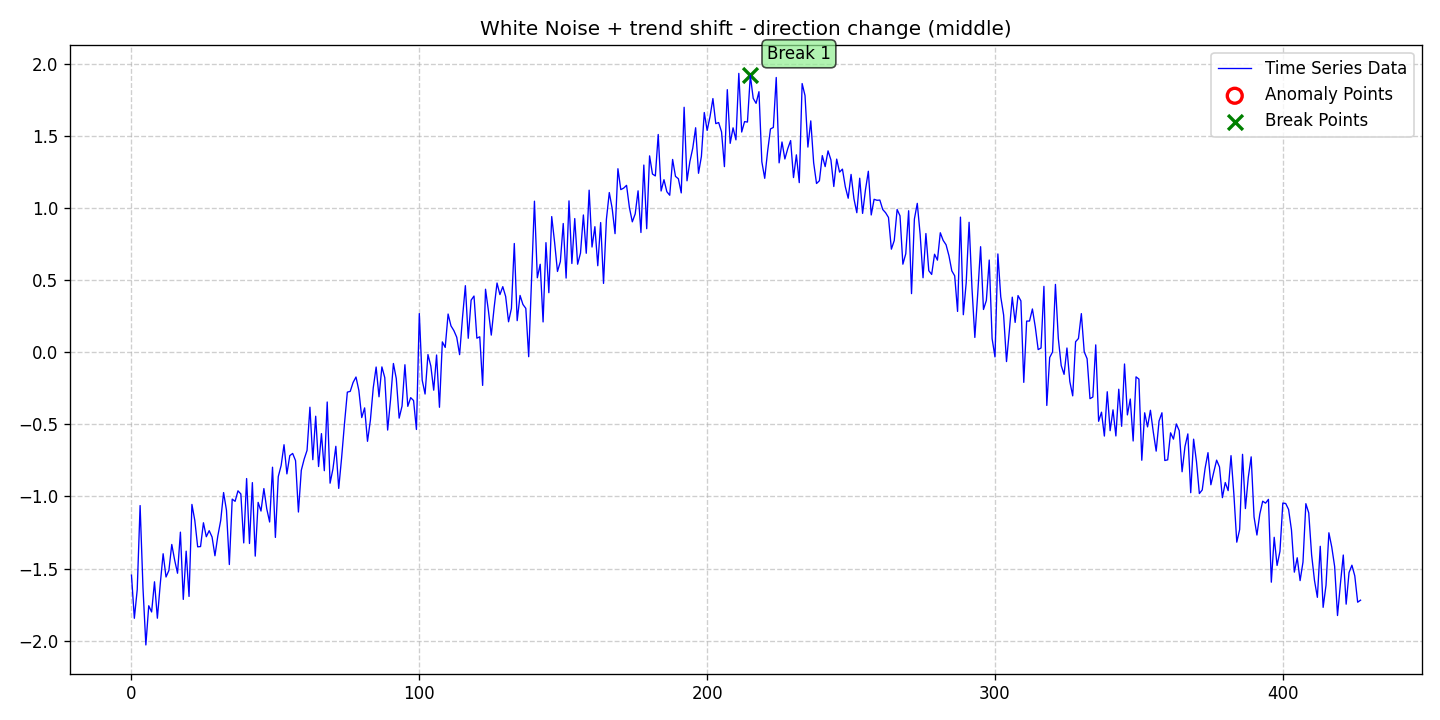

The table this chart was drawn from, first rows:
date, data, stationary, det_lin_up, det_lin_down, det_quad, det_cubic, det_exp, det_damped, stoc_trend, volatility, single_seas, multiple_seas, point_anom_single, point_anom_multi, collect_anom, context_anom, mean_shift, var_shift, trend_shift, point_anom_count, point_anom_location, point_anom_point, collect_anom_count
2020-01-01, -1.545, 0, 0, 0, 0, 0, 0, 0, 0, 0, 0, 0, 0, 0, 0, 0, 0, 0, 1, 0, none, , 0
2020-01-02, -1.844, 0, 0, 0, 0, 0, 0, 0, 0, 0, 0, 0, 0, 0, 0, 0, 0, 0, 1, 0, none, , 0
2020-01-03, -1.646, 0, 0, 0, 0, 0, 0, 0, 0, 0, 0, 0, 0, 0, 0, 0, 0, 0, 1, 0, none, , 0
2020-01-04, -1.063, 0, 0, 0, 0, 0, 0, 0, 0, 0, 0, 0, 0, 0, 0, 0, 0, 0, 1, 0, none, , 0
2020-01-05, -1.634, 0, 0, 0, 0, 0, 0, 0, 0, 0, 0, 0, 0, 0, 0, 0, 0, 0, 1, 0, none, , 0
2020-01-06, -2.029, 0, 0, 0, 0, 0, 0, 0, 0, 0, 0, 0, 0, 0, 0, 0, 0, 0, 1, 0, none, , 0
2020-01-07, -1.757, 0, 0, 0, 0, 0, 0, 0, 0, 0, 0, 0, 0, 0, 0, 0, 0, 0, 1, 0, none, , 0
2020-01-08, -1.8, 0, 0, 0, 0, 0, 0, 0, 0, 0, 0, 0, 0, 0, 0, 0, 0, 0, 1, 0, none, , 0
2020-01-09, -1.591, 0, 0, 0, 0, 0, 0, 0, 0, 0, 0, 0, 0, 0, 0, 0, 0, 0, 1, 0, none, , 0
2020-01-10, -1.844, 0, 0, 0, 0, 0, 0, 0, 0, 0, 0, 0, 0, 0, 0, 0, 0, 0, 1, 0, none, , 0
2020-01-11, -1.607, 0, 0, 0, 0, 0, 0, 0, 0, 0, 0, 0, 0, 0, 0, 0, 0, 0, 1, 0, none, , 0
2020-01-12, -1.397, 0, 0, 0, 0, 0, 0, 0, 0, 0, 0, 0, 0, 0, 0, 0, 0, 0, 1, 0, none, , 0
2020-01-13, -1.558, 0, 0, 0, 0, 0, 0, 0, 0, 0, 0, 0, 0, 0, 0, 0, 0, 0, 1, 0, none, , 0
2020-01-14, -1.513, 0, 0, 0, 0, 0, 0, 0, 0, 0, 0, 0, 0, 0, 0, 0, 0, 0, 1, 0, none, , 0
2020-01-15, -1.333, 0, 0, 0, 0, 0, 0, 0, 0, 0, 0, 0, 0, 0, 0, 0, 0, 0, 1, 0, none, , 0
2020-01-16, -1.441, 0, 0, 0, 0, 0, 0, 0, 0, 0, 0, 0, 0, 0, 0, 0, 0, 0, 1, 0, none, , 0
2020-01-17, -1.532, 0, 0, 0, 0, 0, 0, 0, 0, 0, 0, 0, 0, 0, 0, 0, 0, 0, 1, 0, none, , 0
2020-01-18, -1.247, 0, 0, 0, 0, 0, 0, 0, 0, 0, 0, 0, 0, 0, 0, 0, 0, 0, 1, 0, none, , 0
2020-01-19, -1.713, 0, 0, 0, 0, 0, 0, 0, 0, 0, 0, 0, 0, 0, 0, 0, 0, 0, 1, 0, none, , 0
2020-01-20, -1.379, 0, 0, 0, 0, 0, 0, 0, 0, 0, 0, 0, 0, 0, 0, 0, 0, 0, 1, 0, none, , 0
2020-01-21, -1.693, 0, 0, 0, 0, 0, 0, 0, 0, 0, 0, 0, 0, 0, 0, 0, 0, 0, 1, 0, none, , 0
2020-01-22, -1.055, 0, 0, 0, 0, 0, 0, 0, 0, 0, 0, 0, 0, 0, 0, 0, 0, 0, 1, 0, none, , 0
2020-01-23, -1.166, 0, 0, 0, 0, 0, 0, 0, 0, 0, 0, 0, 0, 0, 0, 0, 0, 0, 1, 0, none, , 0
2020-01-24, -1.349, 0, 0, 0, 0, 0, 0, 0, 0, 0, 0, 0, 0, 0, 0, 0, 0, 0, 1, 0, none, , 0
2020-01-25, -1.347, 0, 0, 0, 0, 0, 0, 0, 0, 0, 0, 0, 0, 0, 0, 0, 0, 0, 1, 0, none, , 0
2020-01-26, -1.182, 0, 0, 0, 0, 0, 0, 0, 0, 0, 0, 0, 0, 0, 0, 0, 0, 0, 1, 0, none, , 0
2020-01-27, -1.279, 0, 0, 0, 0, 0, 0, 0, 0, 0, 0, 0, 0, 0, 0, 0, 0, 0, 1, 0, none, , 0
2020-01-28, -1.237, 0, 0, 0, 0, 0, 0, 0, 0, 0, 0, 0, 0, 0, 0, 0, 0, 0, 1, 0, none, , 0
2020-01-29, -1.281, 0, 0, 0, 0, 0, 0, 0, 0, 0, 0, 0, 0, 0, 0, 0, 0, 0, 1, 0, none, , 0
2020-01-30, -1.411, 0, 0, 0, 0, 0, 0, 0, 0, 0, 0, 0, 0, 0, 0, 0, 0, 0, 1, 0, none, , 0
2020-01-31, -1.273, 0, 0, 0, 0, 0, 0, 0, 0, 0, 0, 0, 0, 0, 0, 0, 0, 0, 1, 0, none, , 0
2020-02-01, -1.167, 0, 0, 0, 0, 0, 0, 0, 0, 0, 0, 0, 0, 0, 0, 0, 0, 0, 1, 0, none, , 0
2020-02-02, -0.973, 0, 0, 0, 0, 0, 0, 0, 0, 0, 0, 0, 0, 0, 0, 0, 0, 0, 1, 0, none, , 0
2020-02-03, -1.095, 0, 0, 0, 0, 0, 0, 0, 0, 0, 0, 0, 0, 0, 0, 0, 0, 0, 1, 0, none, , 0
2020-02-04, -1.472, 0, 0, 0, 0, 0, 0, 0, 0, 0, 0, 0, 0, 0, 0, 0, 0, 0, 1, 0, none, , 0
2020-02-05, -1.018, 0, 0, 0, 0, 0, 0, 0, 0, 0, 0, 0, 0, 0, 0, 0, 0, 0, 1, 0, none, , 0
2020-02-06, -1.034, 0, 0, 0, 0, 0, 0, 0, 0, 0, 0, 0, 0, 0, 0, 0, 0, 0, 1, 0, none, , 0
2020-02-07, -0.9609, 0, 0, 0, 0, 0, 0, 0, 0, 0, 0, 0, 0, 0, 0, 0, 0, 0, 1, 0, none, , 0
2020-02-08, -0.9828, 0, 0, 0, 0, 0, 0, 0, 0, 0, 0, 0, 0, 0, 0, 0, 0, 0, 1, 0, none, , 0
2020-02-09, -1.322, 0, 0, 0, 0, 0, 0, 0, 0, 0, 0, 0, 0, 0, 0, 0, 0, 0, 1, 0, none, , 0
2020-02-10, -0.8758, 0, 0, 0, 0, 0, 0, 0, 0, 0, 0, 0, 0, 0, 0, 0, 0, 0, 1, 0, none, , 0
2020-02-11, -1.326, 0, 0, 0, 0, 0, 0, 0, 0, 0, 0, 0, 0, 0, 0, 0, 0, 0, 1, 0, none, , 0
2020-02-12, -0.9041, 0, 0, 0, 0, 0, 0, 0, 0, 0, 0, 0, 0, 0, 0, 0, 0, 0, 1, 0, none, , 0
2020-02-13, -1.414, 0, 0, 0, 0, 0, 0, 0, 0, 0, 0, 0, 0, 0, 0, 0, 0, 0, 1, 0, none, , 0
2020-02-14, -1.041, 0, 0, 0, 0, 0, 0, 0, 0, 0, 0, 0, 0, 0, 0, 0, 0, 0, 1, 0, none, , 0
2020-02-15, -1.101, 0, 0, 0, 0, 0, 0, 0, 0, 0, 0, 0, 0, 0, 0, 0, 0, 0, 1, 0, none, , 0
2020-02-16, -0.9453, 0, 0, 0, 0, 0, 0, 0, 0, 0, 0, 0, 0, 0, 0, 0, 0, 0, 1, 0, none, , 0
2020-02-17, -1.086, 0, 0, 0, 0, 0, 0, 0, 0, 0, 0, 0, 0, 0, 0, 0, 0, 0, 1, 0, none, , 0
2020-02-18, -1.177, 0, 0, 0, 0, 0, 0, 0, 0, 0, 0, 0, 0, 0, 0, 0, 0, 0, 1, 0, none, , 0
2020-02-19, -0.7973, 0, 0, 0, 0, 0, 0, 0, 0, 0, 0, 0, 0, 0, 0, 0, 0, 0, 1, 0, none, , 0
2020-02-20, -1.284, 0, 0, 0, 0, 0, 0, 0, 0, 0, 0, 0, 0, 0, 0, 0, 0, 0, 1, 0, none, , 0
2020-02-21, -0.8624, 0, 0, 0, 0, 0, 0, 0, 0, 0, 0, 0, 0, 0, 0, 0, 0, 0, 1, 0, none, , 0
2020-02-22, -0.7852, 0, 0, 0, 0, 0, 0, 0, 0, 0, 0, 0, 0, 0, 0, 0, 0, 0, 1, 0, none, , 0
2020-02-23, -0.6415, 0, 0, 0, 0, 0, 0, 0, 0, 0, 0, 0, 0, 0, 0, 0, 0, 0, 1, 0, none, , 0
2020-02-24, -0.8435, 0, 0, 0, 0, 0, 0, 0, 0, 0, 0, 0, 0, 0, 0, 0, 0, 0, 1, 0, none, , 0
2020-02-25, -0.717, 0, 0, 0, 0, 0, 0, 0, 0, 0, 0, 0, 0, 0, 0, 0, 0, 0, 1, 0, none, , 0
2020-02-26, -0.7019, 0, 0, 0, 0, 0, 0, 0, 0, 0, 0, 0, 0, 0, 0, 0, 0, 0, 1, 0, none, , 0
2020-02-27, -0.7516, 0, 0, 0, 0, 0, 0, 0, 0, 0, 0, 0, 0, 0, 0, 0, 0, 0, 1, 0, none, , 0
2020-02-28, -1.108, 0, 0, 0, 0, 0, 0, 0, 0, 0, 0, 0, 0, 0, 0, 0, 0, 0, 1, 0, none, , 0
2020-02-29, -0.8187, 0, 0, 0, 0, 0, 0, 0, 0, 0, 0, 0, 0, 0, 0, 0, 0, 0, 1, 0, none, , 0
... 368 more rows
